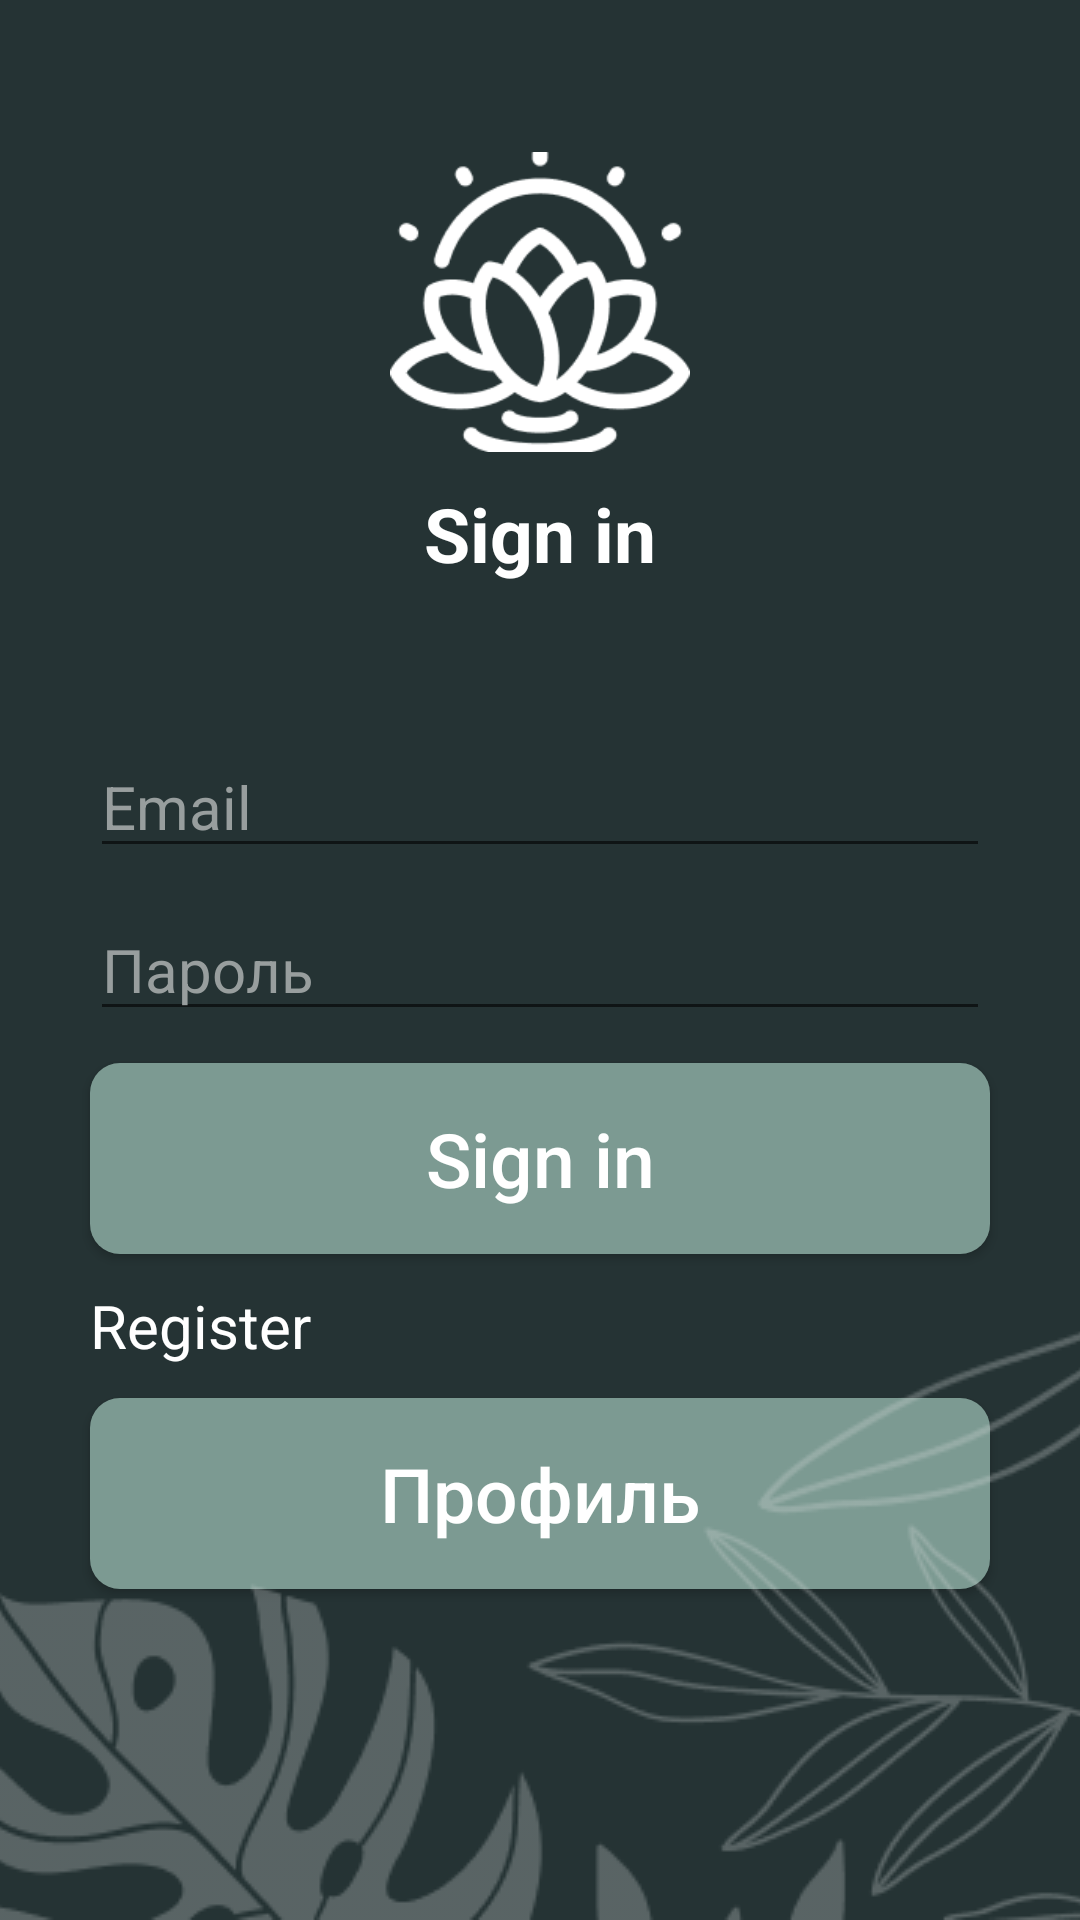

Android layout source for this screen:
<!-- AndroidManifest.xml: application theme Theme.Championship -->
<!-- res/layout/activity_login.xml -->
<?xml version="1.0" encoding="utf-8"?>
<androidx.constraintlayout.widget.ConstraintLayout xmlns:android="http://schemas.android.com/apk/res/android"
    xmlns:app="http://schemas.android.com/apk/res-auto"
    xmlns:tools="http://schemas.android.com/tools"
    android:layout_width="match_parent"
    android:layout_height="match_parent"
    android:background="@color/gunmetal"
    tools:context=".Login">

    <ImageView
        android:id="@+id/imageLogo"
        android:layout_width="100dp"
        android:layout_height="100dp"
        android:layout_marginTop="40dp"
        android:scaleType="centerCrop"

        app:layout_constraintBottom_toTopOf="@id/TVSignIn"
        app:layout_constraintEnd_toEndOf="parent"
        app:layout_constraintStart_toStartOf="parent"
        app:layout_constraintTop_toTopOf="parent"
        app:srcCompat="@drawable/logo" />

    <TextView
        android:id="@+id/TVSignIn"
        android:layout_width="wrap_content"
        android:layout_height="wrap_content"
        android:layout_marginBottom="40dp"
        android:text="@string/signIn"
        android:textColor="@color/white"
        android:textSize="25dp"
        android:textStyle="bold"
        app:layout_constraintBottom_toTopOf="@id/TVEmail"
        app:layout_constraintEnd_toEndOf="parent"
        app:layout_constraintStart_toStartOf="parent"
        app:layout_constraintTop_toBottomOf="@id/imageLogo" />

    <EditText
        android:id="@+id/TVEmail"
        android:layout_width="match_parent"
        android:layout_height="wrap_content"
        android:layout_marginHorizontal="30dp"
        android:hint="@string/email"
        android:textColor="@color/white"
        android:textColorHint="@color/gray"
        android:textSize="20dp"
        app:layout_constraintBottom_toTopOf="@id/TVPassword"
        app:layout_constraintEnd_toEndOf="parent"
        app:layout_constraintStart_toStartOf="parent"
        app:layout_constraintTop_toBottomOf="@id/TVSignIn" />

    <EditText
        android:id="@+id/TVPassword"
        android:layout_width="match_parent"
        android:layout_height="wrap_content"
        android:layout_marginHorizontal="30dp"
        android:hint="@string/pass"
        android:textColor="@color/white"
        android:textColorHint="@color/gray"
        android:textSize="20dp"
        app:layout_constraintBottom_toTopOf="@id/ButtonSignIn"
        app:layout_constraintEnd_toEndOf="parent"
        app:layout_constraintStart_toStartOf="parent"
        app:layout_constraintTop_toBottomOf="@id/TVEmail" />

    <android.widget.Button
        android:id="@+id/ButtonSignIn"
        android:layout_width="match_parent"
        android:layout_height="wrap_content"
        android:layout_marginHorizontal="30dp"
        android:background="@drawable/button_background_mantle"
        android:paddingVertical="15dp"
        android:text="@string/signIn"
        android:textAllCaps="false"
        android:textColor="@color/white"
        android:textSize="25dp"
        app:layout_constraintBottom_toTopOf="@id/TVReg"
        app:layout_constraintEnd_toEndOf="parent"
        app:layout_constraintStart_toStartOf="parent"
        app:layout_constraintTop_toBottomOf="@id/TVPassword" />

    <TextView
        android:id="@+id/TVReg"
        android:layout_width="wrap_content"
        android:layout_height="wrap_content"
        android:layout_marginLeft="30dp"
        android:text="@string/register"
        android:textColor="@color/white"
        android:textSize="20dp"
        app:layout_constraintBottom_toTopOf="@id/ButtonProfile"
        app:layout_constraintStart_toStartOf="parent"
        app:layout_constraintTop_toBottomOf="@id/ButtonSignIn" />

    <android.widget.Button
        android:id="@+id/ButtonProfile"
        android:layout_width="match_parent"
        android:layout_height="wrap_content"
        android:layout_marginHorizontal="30dp"
        android:layout_marginBottom="100dp"
        android:background="@drawable/button_background_mantle"
        android:paddingVertical="15dp"
        android:text="@string/profile"
        android:textAllCaps="false"
        android:textColor="@color/white"
        android:textSize="25dp"
        app:layout_constraintBottom_toBottomOf="parent"
        app:layout_constraintEnd_toEndOf="parent"
        app:layout_constraintStart_toStartOf="parent"
        app:layout_constraintTop_toBottomOf="@id/TVReg" />

    <ImageView
        android:id="@+id/imageView"
        android:layout_width="match_parent"
        android:layout_height="wrap_content"
        android:scaleType="centerCrop"
        android:translationZ="2dp"
        app:layout_constraintBottom_toBottomOf="parent"
        app:layout_constraintEnd_toEndOf="parent"
        app:layout_constraintStart_toStartOf="parent"
        app:srcCompat="@drawable/leaves" />

</androidx.constraintlayout.widget.ConstraintLayout>
<!-- resources referenced by this layout -->
<resources>
  <color name="gray">#989e9e</color>
  <color name="gunmetal">#253334</color>
  <color name="white">#FFFFFFFF</color>
  <!-- drawable button_background_mantle (drawable) -->
  <?xml version="1.0" encoding="utf-8"?>
  <shape xmlns:android="http://schemas.android.com/apk/res/android">
      <solid android:color="@color/mantle" />
      <corners android:radius="10dp" />
  </shape>
  <!-- drawable leaves: png bitmap (drawable, 19303 bytes) -->
  <!-- drawable logo: png bitmap (drawable, 6147 bytes) -->
  <string name="email">Email</string>
  <string name="pass">Пароль</string>
  <string name="profile">Профиль</string>
  <string name="register">Register</string>
  <string name="signIn">Sign in</string>
  <style name="Theme.Championship" parent="Theme.MaterialComponents.DayNight.NoActionBar">
          
          <item name="colorPrimary">@color/purple_500</item>
          <item name="colorPrimaryVariant">@color/purple_700</item>
          <item name="colorOnPrimary">@color/white</item>
          
          <item name="colorSecondary">@color/teal_200</item>
          <item name="colorSecondaryVariant">@color/teal_700</item>
          <item name="colorOnSecondary">@color/black</item>
          
          <item name="android:statusBarColor" tools:targetApi="l">?attr/colorPrimaryVariant</item>
          
      </style>
  <color name="mantle">#7c9a92</color>
  <color name="purple_500">#FF6200EE</color>
  <color name="purple_700">#FF3700B3</color>
  <color name="teal_200">#FF03DAC5</color>
  <color name="teal_700">#FF018786</color>
  <color name="black">#FF000000</color>
</resources>
